Run: headless pygame with SDL's dummy video driver; simulated clock (each Clock.tick advances the game by its frame time, no real sleeping); random seed 0; keys injected as events and as key.get_pressed() state; mouse plan: one left click at the window centre at the start of phase 2, then a move to the lower-right quarter at the start of phase 3.
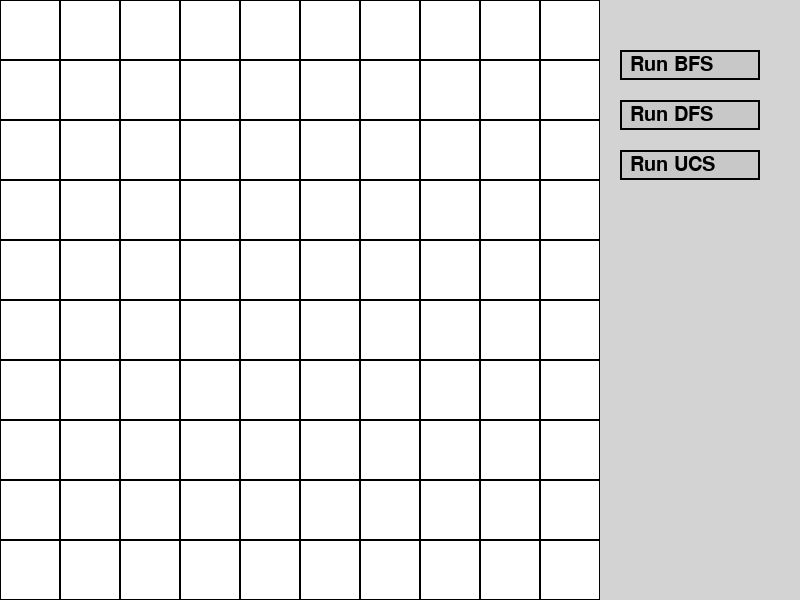
Frame 1 of 4 · flips 1–60 · no input
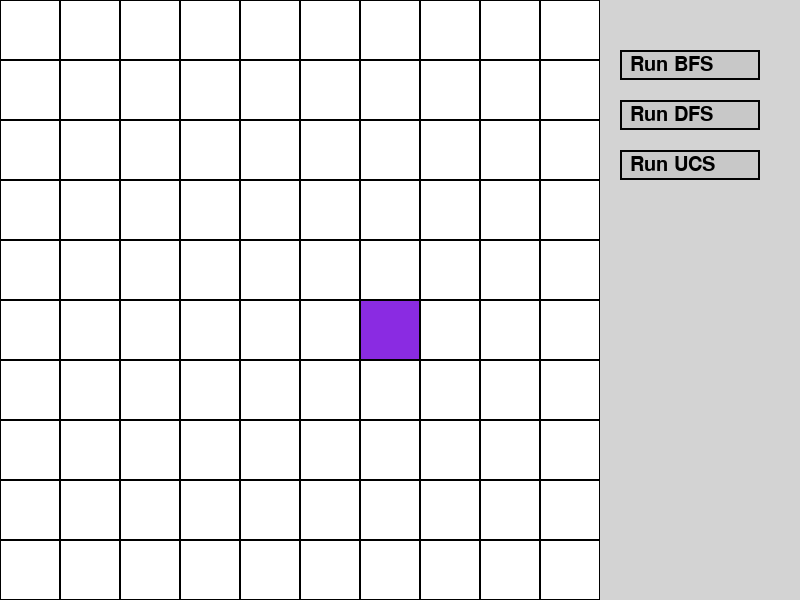
Frame 2 of 4 · flips 61–180 · clicked the window centre · tapped SPACE, RETURN · held RIGHT (→), D
Frame 3 of 4 · flips 181–300 · moved the mouse to the lower-right quarter · held DOWN (↓), S · screen unchanged from frame 2, image omitted
Frame 4 of 4 · flips 301–420 · held LEFT (←), A, UP (↑), W · screen unchanged from frame 3, image omitted

The pygame program that drew these frames:

import pygame
import sys
import time
import heapq
from collections import deque

# Constants
WIDTH, HEIGHT = 800, 600
GRID_WIDTH = 600
MENU_WIDTH = WIDTH - GRID_WIDTH
ROWS, COLS = 10, 10
CELL_SIZE = GRID_WIDTH // COLS

# Colors
WHITE = (255, 255, 255)
BLACK = (0, 0, 0)
START_COLOR = (138, 43, 226)
END_COLOR = (255, 0, 0)
OBSTACLE_COLOR = (0, 0, 255)
BUTTON_COLOR = (200, 200, 200)
BUTTON_OUTLINE_COLOR = BLACK
TEXT_COLOR = BLACK
LIGHT_GREY = (211, 211, 211)
SEARCH_COLOR = (145, 145, 145) # light brown
PATH_COLOR = (165, 42, 42)    # brown

# Initialize grid and Pygame
pygame.init()
window = pygame.display.set_mode((WIDTH, HEIGHT))
pygame.display.set_caption("Robot Pathfinding")

grid = [[0 for _ in range(COLS)] for _ in range(ROWS)]


def draw_grid():
    for row in range(ROWS):
        for col in range(COLS):
            color = WHITE if grid[row][col] == 0 else START_COLOR if grid[row][col] == 1 else END_COLOR if grid[row][col] == 2 else OBSTACLE_COLOR
            rect = pygame.Rect(col * CELL_SIZE, row * CELL_SIZE, CELL_SIZE, CELL_SIZE)
            pygame.draw.rect(window, color, rect)
            pygame.draw.rect(window, BLACK, rect, 1)


def draw_menu():
    pygame.draw.rect(window, LIGHT_GREY, (GRID_WIDTH, 0, MENU_WIDTH, HEIGHT))
    font = pygame.font.Font(None, 30)

    buttons = [("Run BFS", 50), ("Run DFS", 100), ("Run UCS", 150)]
    for text, y in buttons:
        button_rect = pygame.Rect(GRID_WIDTH + 20, y, 140, 30)
        pygame.draw.rect(window, BUTTON_COLOR, button_rect)
        pygame.draw.rect(window, BUTTON_OUTLINE_COLOR, button_rect, 2)
        button_text = font.render(text, True, TEXT_COLOR)
        window.blit(button_text, (GRID_WIDTH + 30, y + 5))


def display_time(taken_time):
    font = pygame.font.Font(None, 30)
    time_text = font.render(f"Time: {taken_time:.3f} sec", True, TEXT_COLOR)
    window.blit(time_text, (GRID_WIDTH + 20, 200))


def reset_grid():
    global grid, start_set, end_set, start, end, path_found
    grid = [[0 for _ in range(COLS)] for _ in range(ROWS)]
    start_set = end_set = False
    start = end = None
    path_found = False
    draw_grid()


def get_neighbors(row, col, rows, cols):
    neighbors = []
    if row > 0: neighbors.append((row - 1, col))
    if row < rows - 1: neighbors.append((row + 1, col))
    if col > 0: neighbors.append((row, col - 1))
    if col < cols - 1: neighbors.append((row, col + 1))
    return neighbors


def reconstruct_path(window, parent, start, end, cell_size):
    current = end
    while current != start:
        row, col = current
        pygame.draw.rect(window, PATH_COLOR, (col * cell_size, row * cell_size, cell_size, cell_size))
        pygame.display.update()
        time.sleep(0.1)
        current = parent[current]


def bfs(grid, start, end, window, cell_size):
    queue = deque([start])
    visited = set([start])
    parent = {}
    while queue:
        current = queue.popleft()
        if current == end:
            reconstruct_path(window, parent, start, end, cell_size)
            return True
        for n_row, n_col in get_neighbors(*current, len(grid), len(grid[0])):
            neighbor = (n_row, n_col)
            if neighbor not in visited and grid[n_row][n_col] != 3:
                queue.append(neighbor)
                visited.add(neighbor)
                parent[neighbor] = current
                visualize(window, neighbor, cell_size)
    return False


def dfs(grid, start, end, window, cell_size):
    stack = [start]
    visited = set([start])
    parent = {}
    while stack:
        current = stack.pop()
        if current == end:
            reconstruct_path(window, parent, start, end, cell_size)
            return True
        for n_row, n_col in get_neighbors(*current, len(grid), len(grid[0])):
            neighbor = (n_row, n_col)
            if neighbor not in visited and grid[n_row][n_col] != 3:
                stack.append(neighbor)
                visited.add(neighbor)
                parent[neighbor] = current
                visualize(window, neighbor, cell_size)
    return False


def ucs(grid, start, end, window, cell_size):
    pq = [(0, start)]
    visited = set([start])
    parent = {}
    cost = {start: 0}
    while pq:
        current_cost, current = heapq.heappop(pq)
        if current == end:
            reconstruct_path(window, parent, start, end, cell_size)
            return True
        for n_row, n_col in get_neighbors(*current, len(grid), len(grid[0])):
            neighbor = (n_row, n_col)
            if neighbor not in visited and grid[n_row][n_col] != 3:
                new_cost = current_cost + 1
                if neighbor not in cost or new_cost < cost[neighbor]:
                    heapq.heappush(pq, (new_cost, neighbor))
                    visited.add(neighbor)
                    parent[neighbor] = current
                    cost[neighbor] = new_cost
                    visualize(window, neighbor, cell_size)
    return False


def visualize(window, cell, cell_size):
    row, col = cell
    pygame.draw.rect(window, SEARCH_COLOR, (col * cell_size, row * cell_size, cell_size, cell_size))
    pygame.display.update()
    time.sleep(0.05)


# Main loop
start_set = end_set = False
start = end = None
running = True
path_found = False
start_time = end_time = None

while running:
    for event in pygame.event.get():
        if event.type == pygame.QUIT:
            pygame.quit()
            sys.exit()
        elif event.type == pygame.MOUSEBUTTONDOWN:
            x, y = event.pos
            if x < GRID_WIDTH:
                row, col = y // CELL_SIZE, x // CELL_SIZE
                if event.button == 1:
                    if grid[row][col] == 1:
                        grid[row][col] = 0
                        start_set = False
                        start = None
                    elif grid[row][col] == 2:
                        grid[row][col] = 0
                        end_set = False
                        end = None
                    elif grid[row][col] == 3:
                        grid[row][col] = 0
                    elif not start_set:
                        grid[row][col] = 1
                        start = (row, col)
                        start_set = True
                    elif not end_set:
                        grid[row][col] = 2
                        end = (row, col)
                        end_set = True
                elif event.button == 3:
                    grid[row][col] = 3 if grid[row][col] == 0 else 0
            elif GRID_WIDTH <= x < WIDTH:
                if 50 <= y <= 80 and start and end:
                    start_time = time.time()
                    path_found = bfs(grid, start, end, window, CELL_SIZE)
                    end_time = time.time()
                elif 100 <= y <= 130 and start and end:
                    start_time = time.time()
                    path_found = dfs(grid, start, end, window, CELL_SIZE)
                    end_time = time.time()
                elif 150 <= y <= 180 and start and end:
                    start_time = time.time()
                    path_found = ucs(grid, start, end, window, CELL_SIZE)
                    end_time = time.time()
        elif event.type == pygame.KEYDOWN:
            if event.key == pygame.K_r:
                reset_grid()

    window.fill(WHITE)
    draw_grid()
    draw_menu()
    if start_time and end_time:
        display_time(end_time - start_time)

    pygame.display.update()
